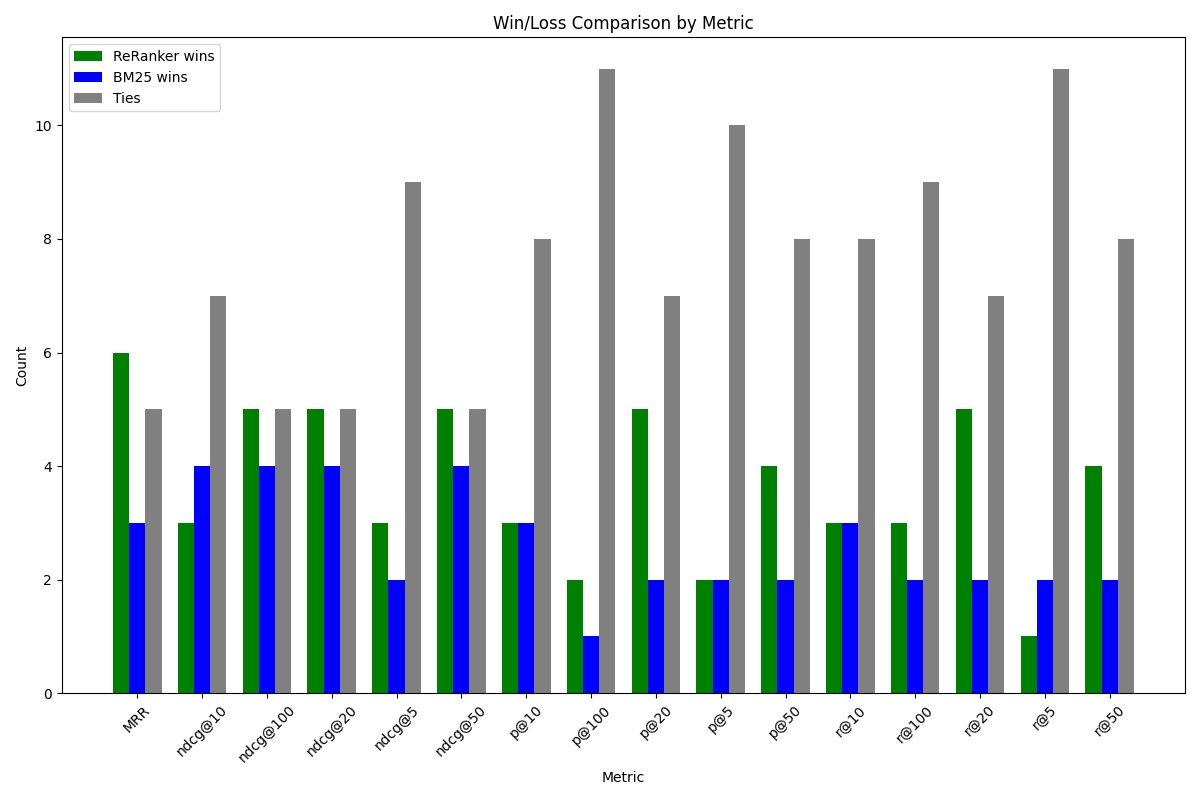

The file beside this chart, header and first rows:
Metric, ReRanker_wins, BM25_wins, Ties, Total
MRR, 6, 3, 5, 14
ndcg@10, 3, 4, 7, 14
ndcg@100, 5, 4, 5, 14
ndcg@20, 5, 4, 5, 14
ndcg@5, 3, 2, 9, 14
ndcg@50, 5, 4, 5, 14
p@10, 3, 3, 8, 14
p@100, 2, 1, 11, 14
p@20, 5, 2, 7, 14
p@5, 2, 2, 10, 14
p@50, 4, 2, 8, 14
r@10, 3, 3, 8, 14
r@100, 3, 2, 9, 14
r@20, 5, 2, 7, 14
r@5, 1, 2, 11, 14
r@50, 4, 2, 8, 14
